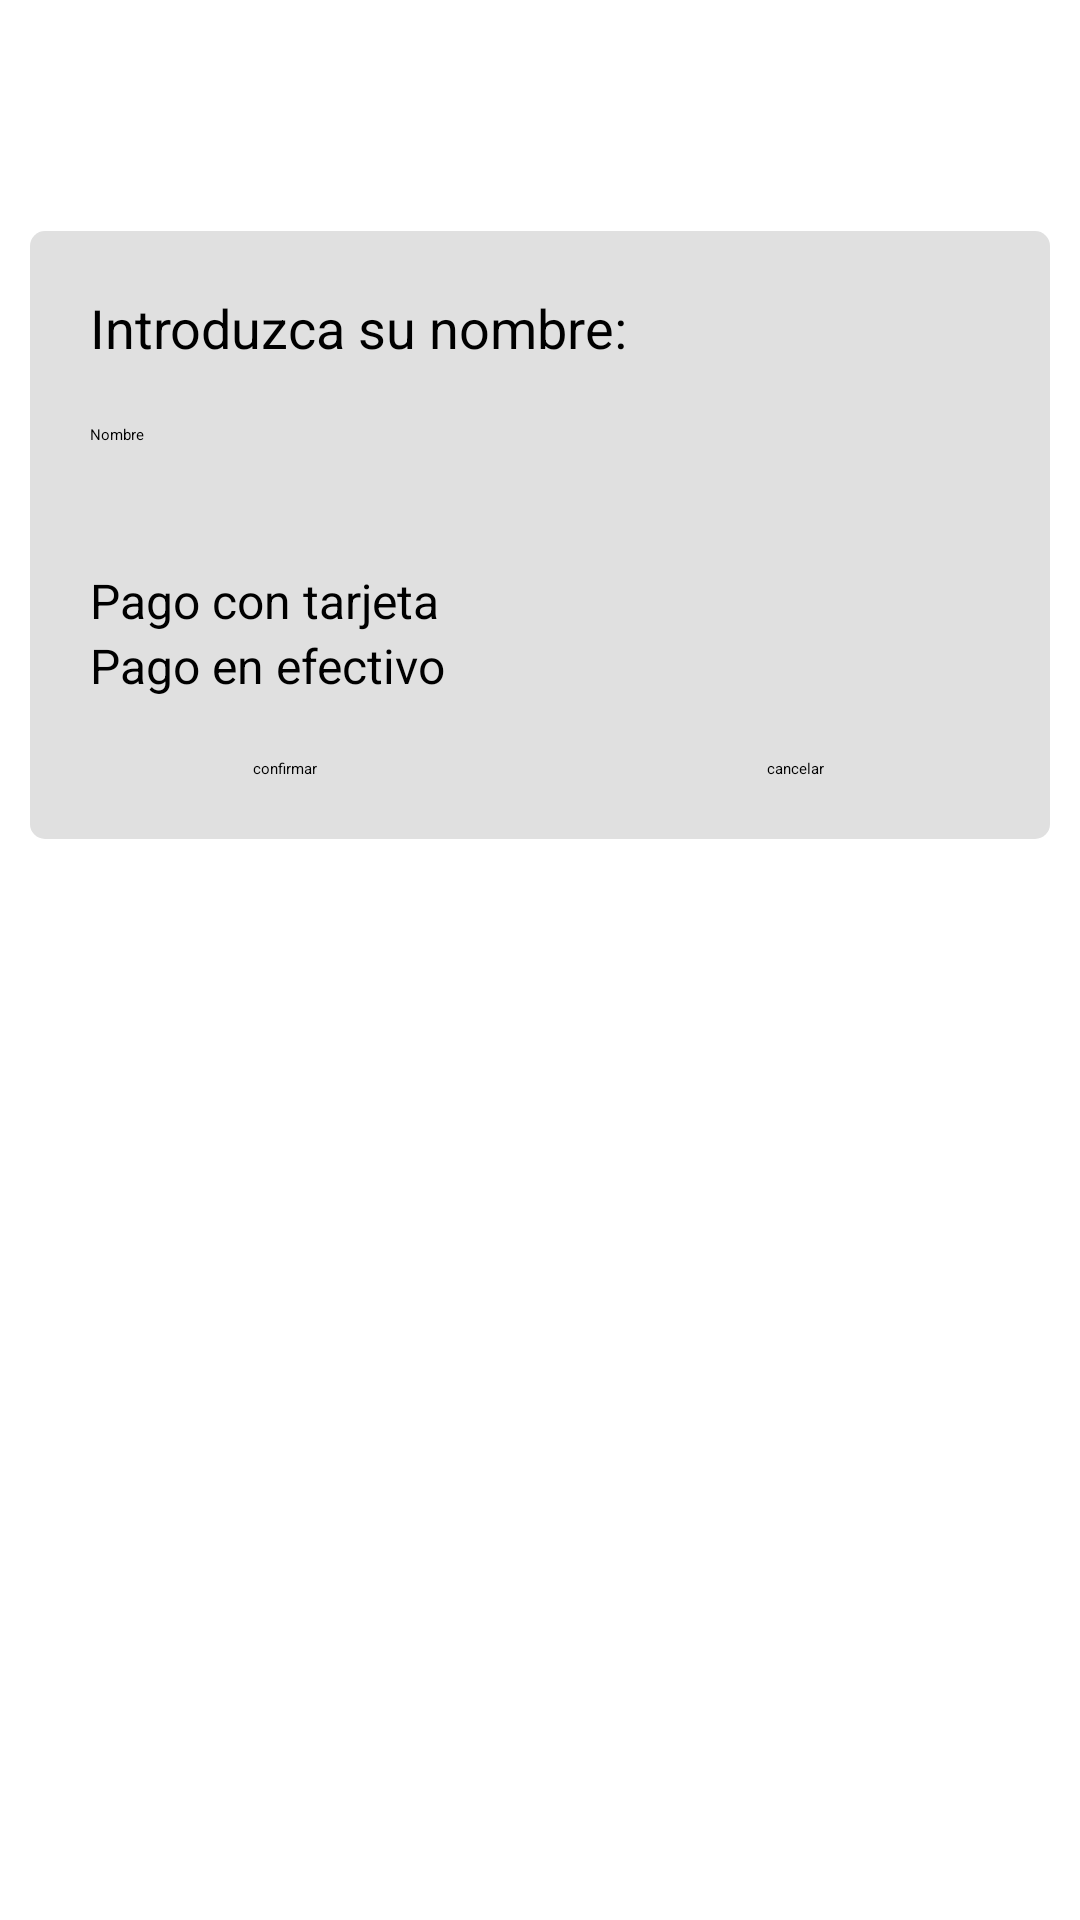

Produce the Android XML layout that renders to this screen, including the resource entries it uses.
<!-- AndroidManifest.xml: application theme Theme.ProyectoFinal -->
<!-- res/layout/activity_compra.xml -->
<?xml version="1.0" encoding="utf-8"?>
<LinearLayout xmlns:android="http://schemas.android.com/apk/res/android"
    xmlns:app="http://schemas.android.com/apk/res-auto"
    xmlns:tools="http://schemas.android.com/tools"
    android:layout_width="match_parent"
    android:layout_height="match_parent"
    android:id="@+id/linearCompra"
    android:orientation="vertical"
    tools:context=".CompraActivity">

    <ImageView
        android:id="@+id/imagenMarca"
        android:layout_width="wrap_content"
        android:layout_height="wrap_content"
        app:srcCompat="@drawable/marca"
        android:layout_gravity="center_horizontal"
        android:layout_margin="20dp"
        android:visibility="invisible"/>
    <TextView
        android:id="@+id/textoExito"
        android:layout_width="wrap_content"
        android:layout_height="wrap_content"
        android:text="¡Compra confirmada!"
        android:textSize="20sp"
        android:layout_gravity="center_horizontal"
        android:visibility="invisible"/>
    <RelativeLayout
        android:id="@+id/relativeCompra"
        android:layout_width="match_parent"
        android:layout_height="wrap_content"
        android:layout_margin="10dp"
        android:background="@drawable/sombra">

        <TextView
            android:id="@+id/textoNombre"
            android:layout_width="match_parent"
            android:layout_height="wrap_content"
            android:text="Introduzca su nombre: "
            android:layout_margin="20dp"
            android:textSize="18sp"/>
        <EditText
            android:id="@+id/editTextNombreUsu"
            android:layout_width="200dp"
            android:layout_height="wrap_content"
            android:layout_below="@+id/textoNombre"
            android:layout_marginLeft="20dp"
            android:backgroundTint="@color/primaryDarkColor"
            android:hint="Nombre"
            android:inputType="textPersonName"
            android:maxLength="30"
            android:minHeight="48dp"/>
        <CheckBox
            android:id="@+id/checkTarjeta"
            android:layout_width="wrap_content"
            android:layout_height="wrap_content"
            android:layout_below="@+id/editTextNombreUsu"
            android:layout_marginLeft="20dp"
            android:hint="Pago con tarjeta"
            android:textSize="16sp"/>
        <CheckBox
            android:id="@+id/checkEfectivo"
            android:layout_width="wrap_content"
            android:layout_height="wrap_content"
            android:layout_below="@id/checkTarjeta"
            android:layout_marginLeft="20dp"
            android:hint="Pago en efectivo"
            android:textSize="16sp"/>

        <Button
            android:id="@+id/botonConfirmar"
            android:layout_width="130dp"
            android:layout_height="wrap_content"
            android:text="confirmar"
            android:layout_below="@+id/checkEfectivo"
            android:layout_margin="20dp"
            android:gravity="center"
            android:layout_alignParentLeft="true"/>
        <Button
            android:id="@+id/botonCancelar"
            android:layout_width="130dp"
            android:layout_height="wrap_content"
            android:text="cancelar"
            android:layout_below="@+id/checkEfectivo"
            android:layout_margin="20dp"
            android:gravity="center"
            android:layout_alignParentRight="true"/>


    </RelativeLayout>





</LinearLayout>
<!-- resources referenced by this layout -->
<resources>
  <color name="primaryDarkColor">#a28fc6</color>
  <!-- drawable sombra (drawable) -->
  <?xml version="1.0" encoding="utf-8"?>
      <shape xmlns:android="http://schemas.android.com/apk/res/android"
          android:shape="rectangle">
          <solid android:color="#E0E0E0" />
          <corners android:radius="5dp" />
      </shape>
  <style name="Theme.ProyectoFinal" parent="Theme.MaterialComponents.DayNight.DarkActionBar">
          
          <item name="colorPrimary">@color/primaryColor</item>
          <item name="colorPrimaryVariant">@color/primaryDarkColor</item>
          <item name="colorOnPrimary">@color/primaryLightColor</item>
          
          <item name="colorSecondary">@color/secondaryColor</item>
          <item name="colorSecondaryVariant">@color/secondaryDarkColor</item>
          <item name="colorOnSecondary">@color/primaryTextColor</item>
          
          <item name="android:statusBarColor" tools:targetApi="l">?attr/colorPrimaryVariant</item>
          
      </style>
  <color name="primaryColor">#976ED7</color>
  <color name="primaryLightColor">#fff2ff</color>
  <color name="secondaryColor">#c2c2c2</color>
  <color name="secondaryDarkColor">#929292</color>
  <color name="primaryTextColor">#ffffff</color>
</resources>
